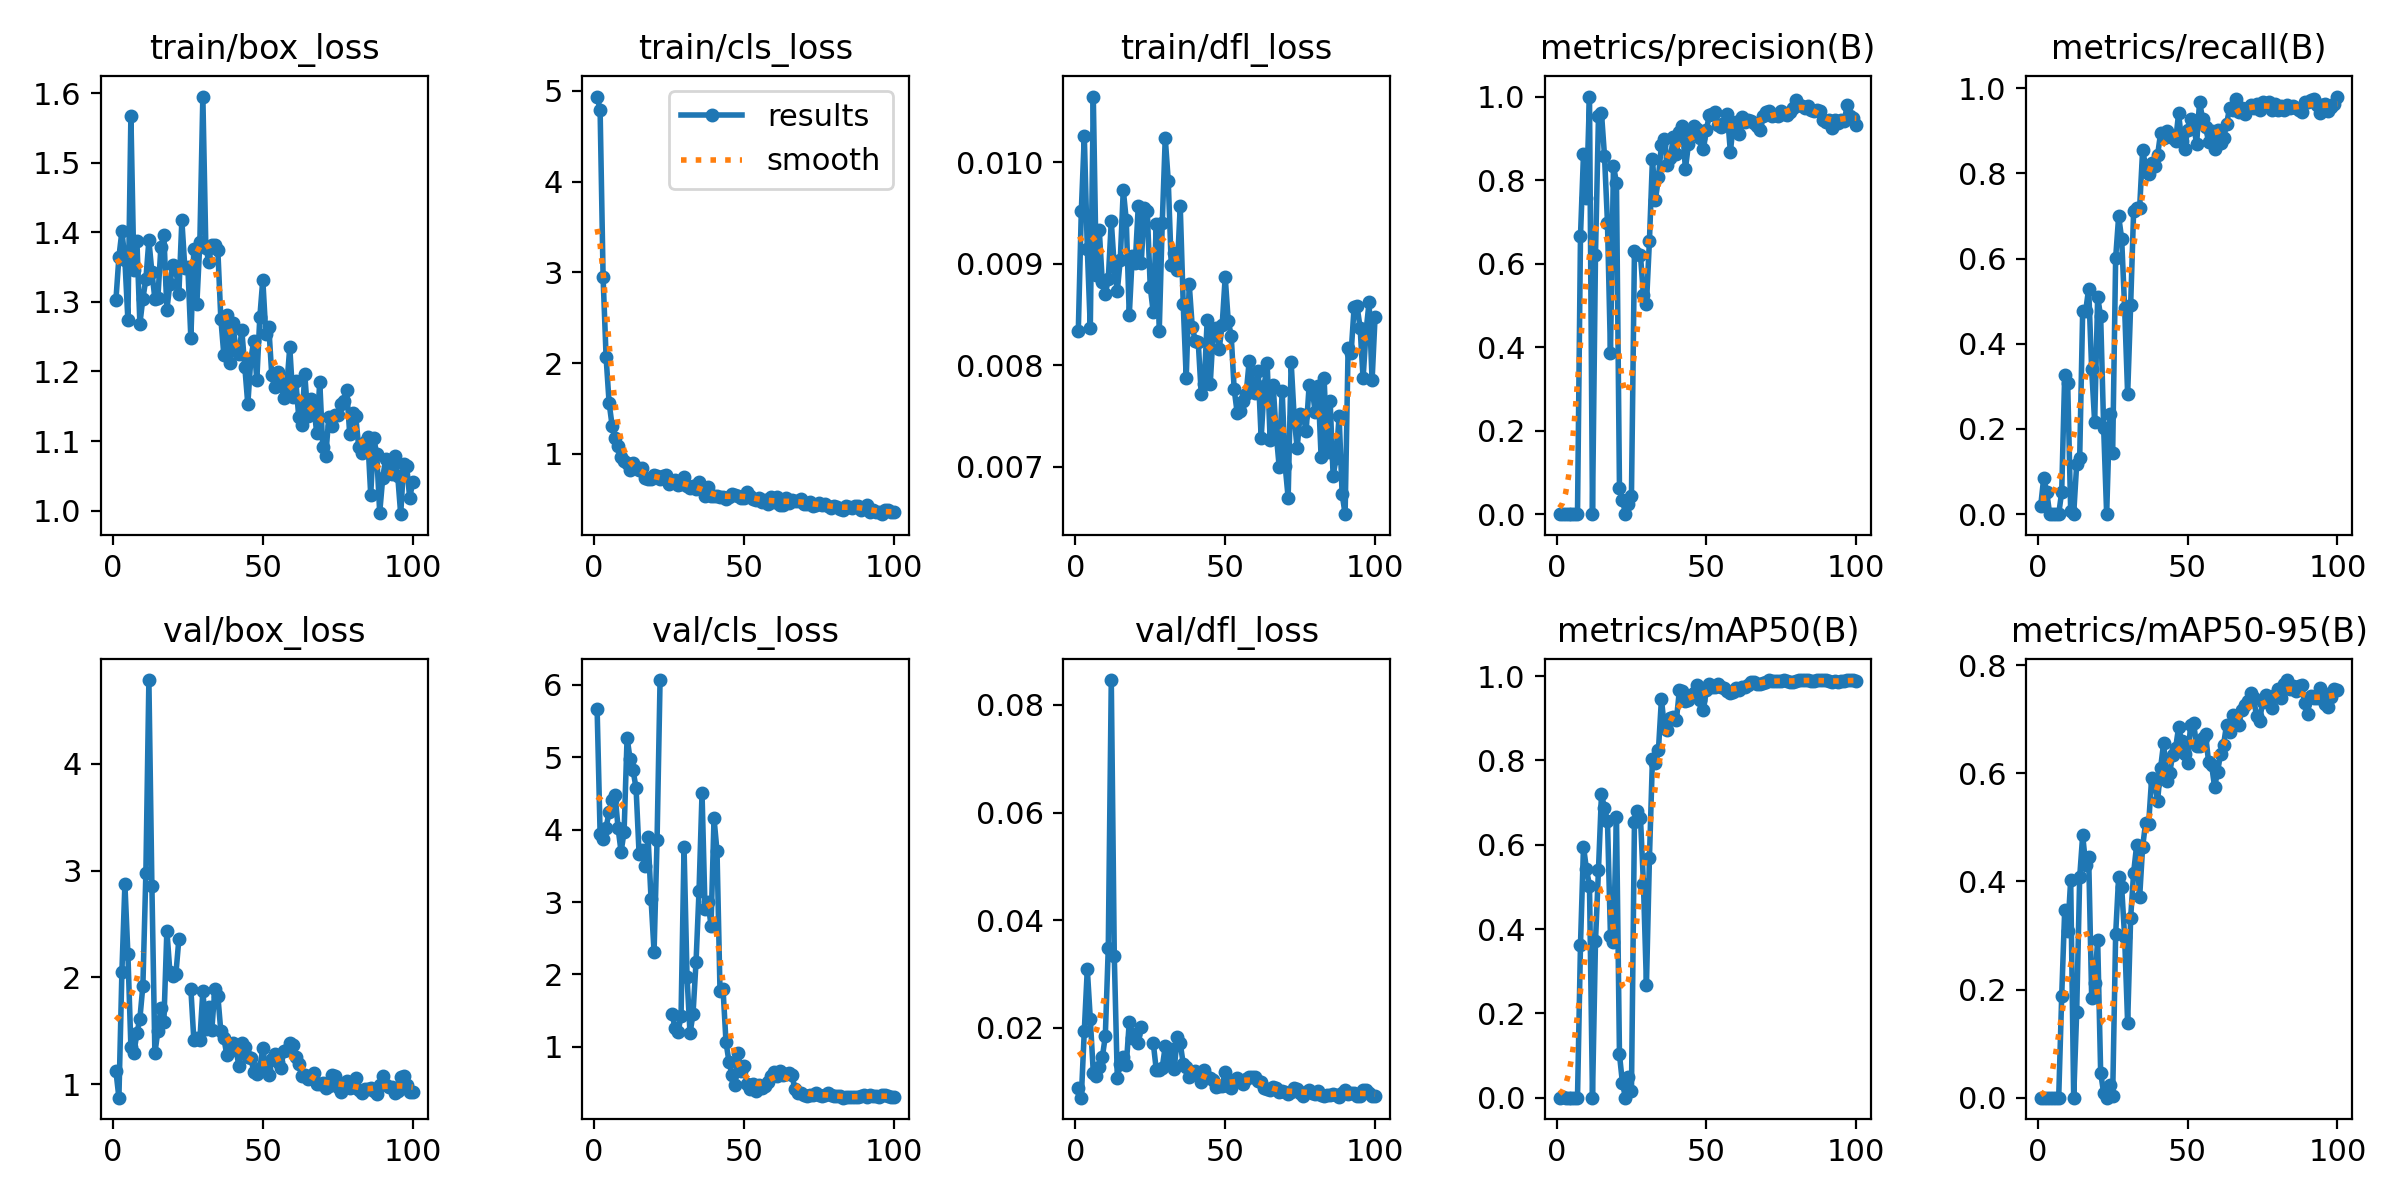

The data file committed next to this chart (first rows):
epoch, time, train/box_loss, train/cls_loss, train/dfl_loss, metrics/precision(B), metrics/recall(B), metrics/mAP50(B), metrics/mAP50-95(B), val/box_loss, val/cls_loss, val/dfl_loss, lr/pg0, lr/pg1, lr/pg2
1, 16.48, 1.302, 4.938, 0.00834, 0.00017, 0.01961, 0.00011, 5e-05, 1.123, 5.67, 0.00889, 0.0003, 0.0003, 0.0973
2, 26.74, 1.364, 4.792, 0.00952, 0.00072, 0.08497, 0.00117, 0.00032, 0.872, 3.946, 0.00702, 0.0006931, 0.0006931, 0.09369
3, 37.34, 1.402, 2.944, 0.01026, 0.00044, 0.05229, 0.00026, 6e-05, 2.053, 3.875, 0.01948, 0.001078, 0.001078, 0.09008
4, 46.38, 1.36, 2.063, 0.00915, 0, 0, 0, 0, 2.873, 4.027, 0.03091, 0.001455, 0.001455, 0.08646
5, 54.72, 1.274, 1.562, 0.00837, 0, 0, 0, 0, 2.218, 4.245, 0.02165, 0.001825, 0.001825, 0.08282
6, 65.03, 1.568, 1.311, 0.01065, 0, 0, 0, 0, 1.348, 4.409, 0.01165, 0.002186, 0.002186, 0.07919
7, 74.01, 1.346, 1.178, 0.00889, 0, 0, 0, 0, 1.293, 4.48, 0.0111, 0.00254, 0.00254, 0.07554
8, 83.52, 1.388, 1.084, 0.00933, 0.6667, 0.05229, 0.3633, 0.1878, 1.474, 4.02, 0.01268, 0.002885, 0.002885, 0.07189
9, 93.88, 1.269, 0.9596, 0.00882, 0.8621, 0.3268, 0.5958, 0.3464, 1.613, 3.692, 0.01451, 0.003223, 0.003223, 0.06822
10, 103.3, 1.305, 0.9153, 0.0087, 0.7581, 0.3072, 0.5414, 0.3078, 1.922, 3.969, 0.01839, 0.003553, 0.003553, 0.06455
11, 114, 1.333, 0.899, 0.00885, 1, 0.00654, 0.5033, 0.4026, 2.982, 5.272, 0.0349, 0.003874, 0.003874, 0.06087
12, 124, 1.388, 0.8182, 0.00942, 0, 0, 0, 0, 4.785, 4.972, 0.08462, 0.004188, 0.004188, 0.05719
13, 135.7, 1.343, 0.8927, 0.00897, 0.6207, 0.1177, 0.3705, 0.1582, 2.86, 4.819, 0.03333, 0.004494, 0.004494, 0.05349
14, 145.6, 1.305, 0.8518, 0.00873, 0.9524, 0.1307, 0.5411, 0.4078, 1.286, 4.57, 0.01076, 0.004792, 0.004792, 0.04979
15, 154.9, 1.306, 0.8243, 0.00904, 0.9605, 0.4771, 0.7209, 0.4852, 1.499, 3.667, 0.01319, 0.005082, 0.005082, 0.04608
16, 162.7, 1.379, 0.8379, 0.00973, 0.8588, 0.4771, 0.6863, 0.4307, 1.71, 3.718, 0.0146, 0.005364, 0.005364, 0.04236
17, 170.5, 1.396, 0.7371, 0.00943, 0.6983, 0.5294, 0.6567, 0.445, 1.58, 3.495, 0.01309, 0.005639, 0.005639, 0.03864
18, 181.5, 1.289, 0.7191, 0.00849, 0.3852, 0.3399, 0.3844, 0.1852, 2.438, 3.893, 0.02111, 0.005905, 0.005905, 0.03491
19, 190.3, 1.325, 0.7241, 0.00908, 0.834, 0.2157, 0.3689, 0.2116, 2.054, 3.038, 0.01808, 0.006163, 0.006163, 0.03116
20, 196.7, 1.353, 0.7659, 0.00901, 0.7933, 0.5098, 0.6668, 0.2912, 2.015, 2.312, 0.01885, 0.006414, 0.006414, 0.02741
21, 205.4, 1.348, 0.7512, 0.00957, 0.06356, 0.4641, 0.1027, 0.04611, 2.027, 3.856, 0.01709, 0.006657, 0.006657, 0.02366
22, 215.7, 1.311, 0.7185, 0.00901, 0.03491, 0.2026, 0.03424, 0.00853, 2.358, 6.065, 0.02017, 0.006891, 0.006891, 0.01989
23, 226.8, 1.417, 0.7575, 0.00955, 0, 0, 0, 0, nan, nan, nan, 0.007118, 0.007118, 0.01612
24, 235.2, 1.348, 0.7701, 0.00952, 0.02437, 0.2353, 0.04917, 0.02416, nan, nan, nan, 0.007337, 0.007337, 0.01234
25, 244.2, 1.35, 0.6628, 0.00877, 0.0444, 0.1438, 0.01475, 0.0027, nan, nan, nan, 0.007548, 0.007548, 0.008548
26, 252.7, 1.248, 0.6847, 0.00852, 0.6307, 0.6013, 0.6552, 0.3021, 1.891, 1.453, 0.01721, 0.007525, 0.007525, 0.007525
27, 262.2, 1.376, 0.7099, 0.00939, 0.6233, 0.6994, 0.6804, 0.4089, 1.412, 1.264, 0.01222, 0.007426, 0.007426, 0.007426
28, 270.8, 1.297, 0.657, 0.00834, 0.6211, 0.6471, 0.6647, 0.3902, 1.428, 1.2, 0.01221, 0.007327, 0.007327, 0.007327
29, 280.2, 1.385, 0.6633, 0.0094, 0.5243, 0.4837, 0.5074, 0.2966, 1.41, 1.427, 0.01261, 0.007228, 0.007228, 0.007228
30, 287.2, 1.595, 0.7448, 0.01024, 0.5027, 0.2811, 0.2673, 0.1376, 1.869, 3.757, 0.01657, 0.007129, 0.007129, 0.007129
31, 295.7, 1.378, 0.6426, 0.00982, 0.6551, 0.4902, 0.5693, 0.3324, 1.517, 1.96, 0.01359, 0.00703, 0.00703, 0.00703
32, 303.3, 1.357, 0.6238, 0.00899, 0.8499, 0.7124, 0.8042, 0.4162, 1.726, 1.185, 0.01609, 0.006931, 0.006931, 0.006931
33, 310.7, 1.382, 0.6432, 0.00911, 0.7515, 0.7189, 0.7933, 0.467, 1.509, 1.459, 0.0124, 0.006832, 0.006832, 0.006832
34, 319.3, 1.381, 0.6062, 0.00894, 0.8062, 0.7189, 0.8245, 0.3703, 1.891, 2.172, 0.01823, 0.006733, 0.006733, 0.006733
35, 327.3, 1.374, 0.6829, 0.00957, 0.885, 0.8548, 0.9459, 0.4639, 1.828, 3.157, 0.01715, 0.006634, 0.006634, 0.006634
36, 335.8, 1.276, 0.6264, 0.0086, 0.8992, 0.8165, 0.8772, 0.509, 1.492, 4.504, 0.01329, 0.006535, 0.006535, 0.006535
37, 343.3, 1.224, 0.5308, 0.00787, 0.836, 0.7996, 0.8723, 0.5062, 1.434, 2.904, 0.01272, 0.006436, 0.006436, 0.006436
38, 350.9, 1.281, 0.6311, 0.0088, 0.8532, 0.8235, 0.9016, 0.5904, 1.27, 3.005, 0.01077, 0.006337, 0.006337, 0.006337
39, 357.9, 1.212, 0.5301, 0.00838, 0.904, 0.817, 0.9021, 0.5818, 1.314, 2.67, 0.01133, 0.006238, 0.006238, 0.006238
40, 365.6, 1.269, 0.5377, 0.00824, 0.8619, 0.8431, 0.8968, 0.5496, 1.38, 4.154, 0.01203, 0.006139, 0.006139, 0.006139
41, 372.2, 1.232, 0.5349, 0.00823, 0.9158, 0.8954, 0.9674, 0.6102, 1.339, 3.701, 0.01148, 0.00604, 0.00604, 0.00604
42, 381.7, 1.225, 0.5274, 0.00772, 0.9297, 0.8823, 0.9646, 0.6558, 1.171, 1.767, 0.00991, 0.005941, 0.005941, 0.005941
43, 389.3, 1.259, 0.5183, 0.00781, 0.8258, 0.8984, 0.9408, 0.5855, 1.387, 1.805, 0.0121, 0.005842, 0.005842, 0.005842
44, 399.6, 1.206, 0.5026, 0.00845, 0.8855, 0.8889, 0.943, 0.5997, 1.347, 1.063, 0.0109, 0.005743, 0.005743, 0.005743
45, 403, 1.153, 0.5274, 0.00781, 0.9123, 0.8836, 0.9522, 0.6337, 1.258, 0.7935, 0.01065, 0.005644, 0.005644, 0.005644
46, 410.4, 1.217, 0.5536, 0.00833, 0.9299, 0.8758, 0.9605, 0.6466, 1.243, 0.6121, 0.01036, 0.005545, 0.005545, 0.005545
47, 419.2, 1.244, 0.5477, 0.00837, 0.9233, 0.9412, 0.9781, 0.6852, 1.117, 0.4763, 0.00898, 0.005446, 0.005446, 0.005446
48, 429, 1.188, 0.5342, 0.00816, 0.9001, 0.8758, 0.9431, 0.6604, 1.095, 0.9141, 0.0091, 0.005347, 0.005347, 0.005347
49, 438.9, 1.278, 0.5118, 0.0084, 0.8745, 0.8562, 0.9189, 0.6349, 1.15, 0.6674, 0.00926, 0.005248, 0.005248, 0.005248
50, 446, 1.332, 0.5151, 0.00887, 0.9201, 0.902, 0.9678, 0.6185, 1.334, 0.7358, 0.01176, 0.005149, 0.005149, 0.005149
51, 453.4, 1.254, 0.5747, 0.00844, 0.9567, 0.9281, 0.9818, 0.6899, 1.139, 0.4904, 0.00915, 0.00505, 0.00505, 0.00505
52, 460.2, 1.264, 0.5347, 0.00829, 0.9574, 0.915, 0.9732, 0.693, 1.088, 0.4208, 0.00877, 0.004951, 0.004951, 0.004951
53, 467.9, 1.194, 0.5049, 0.00776, 0.9637, 0.8688, 0.9752, 0.6511, 1.234, 0.4871, 0.01034, 0.004852, 0.004852, 0.004852
54, 475.6, 1.177, 0.4892, 0.00753, 0.9309, 0.9683, 0.9818, 0.6501, 1.277, 0.3846, 0.01059, 0.004753, 0.004753, 0.004753
55, 486.2, 1.199, 0.5078, 0.00755, 0.9281, 0.9276, 0.9752, 0.666, 1.204, 0.4698, 0.01007, 0.004654, 0.004654, 0.004654
56, 494, 1.183, 0.4704, 0.00765, 0.9366, 0.9085, 0.9731, 0.672, 1.146, 0.4381, 0.00949, 0.004555, 0.004555, 0.004555
57, 502.9, 1.162, 0.4885, 0.00772, 0.9571, 0.8746, 0.966, 0.6209, 1.311, 0.4611, 0.01055, 0.004456, 0.004456, 0.004456
58, 510.6, 1.179, 0.4484, 0.00804, 0.8677, 0.8999, 0.9596, 0.6157, 1.317, 0.5154, 0.01079, 0.004357, 0.004357, 0.004357
59, 518.7, 1.235, 0.5251, 0.00782, 0.9358, 0.8581, 0.9635, 0.5747, 1.384, 0.6002, 0.01095, 0.004258, 0.004258, 0.004258
60, 526.2, 1.163, 0.4723, 0.00773, 0.9387, 0.9008, 0.9722, 0.6026, 1.366, 0.6566, 0.0109, 0.004159, 0.004159, 0.004159
... 40 more rows
